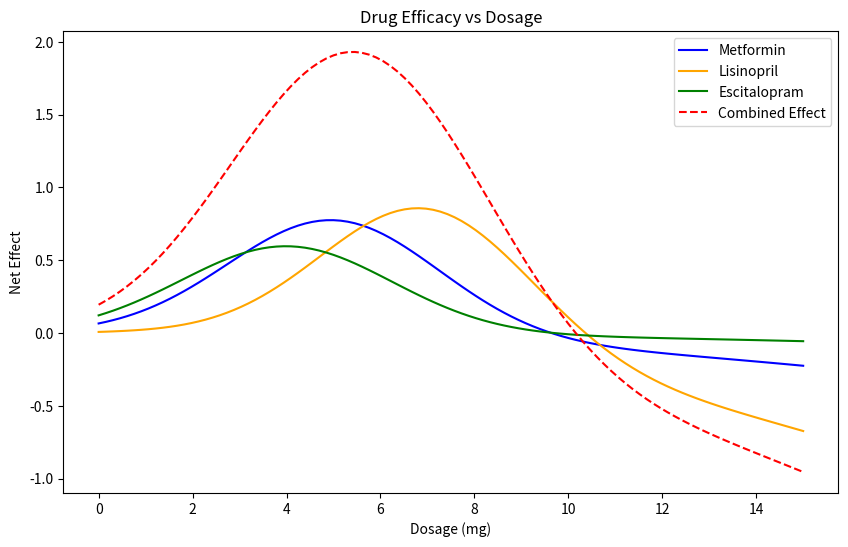

The matplotlib source for this figure:
# drug efficacy optimization example for BME 2315
# made by Lavie, fall 2025

#%% import libraries
import numpy as np
import matplotlib.pyplot as plt


#%% define drug models

# define toxicity levels for each drug (lambda)
metformin_lambda = 0.5

lisinopril_lambda = 0.8

escitalopram_lambda = 0.3

def metformin(x):   # mild toxicity, moderate efficacy
    efficacy = 0.8 * np.exp(-0.1*(x-5)**2)
    toxicity = 0.2 * x**2 / 100
    return efficacy - metformin_lambda * toxicity
def lisinopril(x):  # strong efficacy, higher toxicity
    efficacy = np.exp(-0.1*(x-7)**2)
    toxicity = 0.3 * x**2 / 80
    return efficacy - lisinopril_lambda * toxicity
def escitalopram(x):  # weaker efficacy, low toxicity
    efficacy = 0.6 * np.exp(-0.1*(x-4)**2)
    toxicity = 0.1 * x**2 / 120
    return efficacy - escitalopram_lambda * toxicity

def total(x): 
    return metformin(x) + lisinopril(x) + escitalopram(x)




#%% plot drug efficacies
x = np.linspace(0, 15, 100)
fig, ax = plt.subplots(figsize=(10, 6))
plt.plot(x, metformin(x), label='Metformin', color='blue')
plt.plot(x, lisinopril(x), label='Lisinopril', color='orange')
plt.plot(x, escitalopram(x), label='Escitalopram', color='green')
plt.plot(x, metformin(x) + lisinopril(x) + escitalopram(x), label='Combined Effect', color='red', linestyle='--')
plt.title('Drug Efficacy vs Dosage')
plt.xlabel('Dosage (mg)')
plt.ylabel('Net Effect')
plt.legend()
plt.show()

# %% Find optimal dosages for each drug

# First method: Steepest Ascent using the update rule

# first, need the first derivative (gradient)
def gradient(f, x, h=1e-4):
    """Central difference approximation for f'(x)."""
    return (f(x + h) - f(x - h)) / (2*h)

def steepest_ascent(f, x0, h_step=0.1, tol=1e-6, max_iter=1000):
    x = x0 # update initial guess
    for i in range(max_iter):
        grad = gradient(f, x)
        x_new = x + h_step * grad     
        
        if abs(x_new - x) < tol:      # convergence condition, when solution is 0
            print(f"Converged in {i+1} iterations.")
            break
            
        x = x_new
    return x, f(x)

# metformin
opt_dose_metformin, opt_effect_metformin = steepest_ascent(metformin, x0=1.0)
print(f"Steepest Ascent Method - Optimal Metformin Dose: {opt_dose_metformin:.2f} mg")
print(f"Steepest Ascent Method - Optimal Metformin Effect: {opt_effect_metformin*100:.2f}%")

# lisinopril
opt_dose_lisinopril, opt_effect_lisinopril = steepest_ascent(lisinopril, x0=1.0)
print(f"Steepest Ascent Method - Optimal Lisinopril Dose: {opt_dose_lisinopril:.2f} mg")
print(f"Steepest Ascent Method - Optimal Lisinopril Effect: {opt_effect_lisinopril*100:.2f}%")

# escitalopram
opt_dose_escitalopram, opt_effect_escitalopram = steepest_ascent(escitalopram, x0=1.0)
print(f"Steepest Ascent Method - Optimal Escitalopram Dose: {opt_dose_escitalopram:.2f} mg")
print(f"Steepest Ascent Method - Optimal Escitalopram Effect: {opt_effect_escitalopram*100:.2f}%")

opt_dose_total, opt_effect_total = steepest_ascent(total, x0=1.0)
print(f"Steepest Ascent Method - Optimal Total Dose: {opt_dose_total:.2f} mg")
print(f"Steepest Ascent Method - Optimal Total Effect: {opt_effect_total*100:.2f}%")

# %% Newton's method

# requires second derivative
def second_derivative(f, x, h=1e-4):
    """Central difference approximation for f''(x)."""
    return (f(x + h) - 2*f(x) + f(x - h)) / (h**2)

def newtons_method(f, x0, tol=1e-6, max_iter=1000):
    x = x0
    for i in range(max_iter):
        grad = gradient(f, x)
        hess = second_derivative(f, x)
        
        if hess == 0:  # avoid division by zero
            print("Zero second derivative. No solution found.")
            return x, f(x)
        
        x_new = x - grad / hess
        
        if abs(x_new - x) < tol:
            print(f"Converged in {i+1} iterations.")
            break
            
        x = x_new
    return x, f(x)

# metformin
opt_dose_metformin_nm, opt_effect_metformin_nm = newtons_method(metformin, x0=1.0)
print(f"Newton's Method - Optimal Metformin Dose: {opt_dose_metformin_nm:.2f} mg")
print(f"Newton's Method - Optimal Metformin Effect: {opt_effect_metformin_nm*100:.2f}%")                

# lisinopril
opt_dose_lisinopril_nm, opt_effect_lisinopril_nm = newtons_method(lisinopril, x0=1.0)
print(f"Newton's Method - Optimal Lisinopril Dose: {opt_dose_lisinopril_nm:.2f} mg")
print(f"Newton's Method - Optimal Lisinopril Effect: {opt_effect_lisinopril_nm*100:.2f}%")

# escitalopram
opt_dose_escitalopram_nm, opt_effect_escitalopram_nm = newtons_method(escitalopram, x0=1.0)
print(f"Newton's Method - Optimal Escitalopram Dose: {opt_dose_escitalopram_nm:.2f} mg")
print(f"Newton's Method - Optimal Escitalopram Effect: {opt_effect_escitalopram_nm*100:.2f}%")

opt_dose_total, opt_effect_total = steepest_ascent(total, x0=1.0)
print(f"Steepest Ascent Method - Optimal Total Dose: {opt_dose_total:.2f} mg")
print(f"Steepest Ascent Method - Optimal Total Effect: {opt_effect_total*100:.2f}%")



def metformin_new(x, new_lambda):   # mild toxicity, moderate efficacy
    efficacy = 0.8 * np.exp(-0.1*(x-5)**2)
    toxicity = 0.2 * x**2 / 100
    return efficacy - new_lambda * toxicity

opt_dose_new, opt_effect_new = newtons_method(total, x0=1.0)
print(f"Newton's Method with New Lambda - Optimal Total Dose: {opt_dose_new:.2f} mg")
print(f"Newton's Method with New Lambda - Optimal Total Effect: {opt_effect_new*100:.2f}%")


new_lambda = 0
new_dose = 0
current_best = 10000
for number in np.arange(0.05, 5, 0.01): # this line was written with the help of Copilot
    def metformin_func(x, lam = number):
        return metformin_new(x, lam)

    opt_dose, opt_effect = newtons_method(metformin_func, x0 = 1.0)
    comparison = abs(opt_dose_total - opt_dose) #copilot suggested using abs() for this line

    if comparison < current_best:
        current_best = comparison
        new_lambda = number
        new_dose = opt_dose

print(f"Best Lambda: {new_lambda} | Optimal Dose: {new_dose}")

    